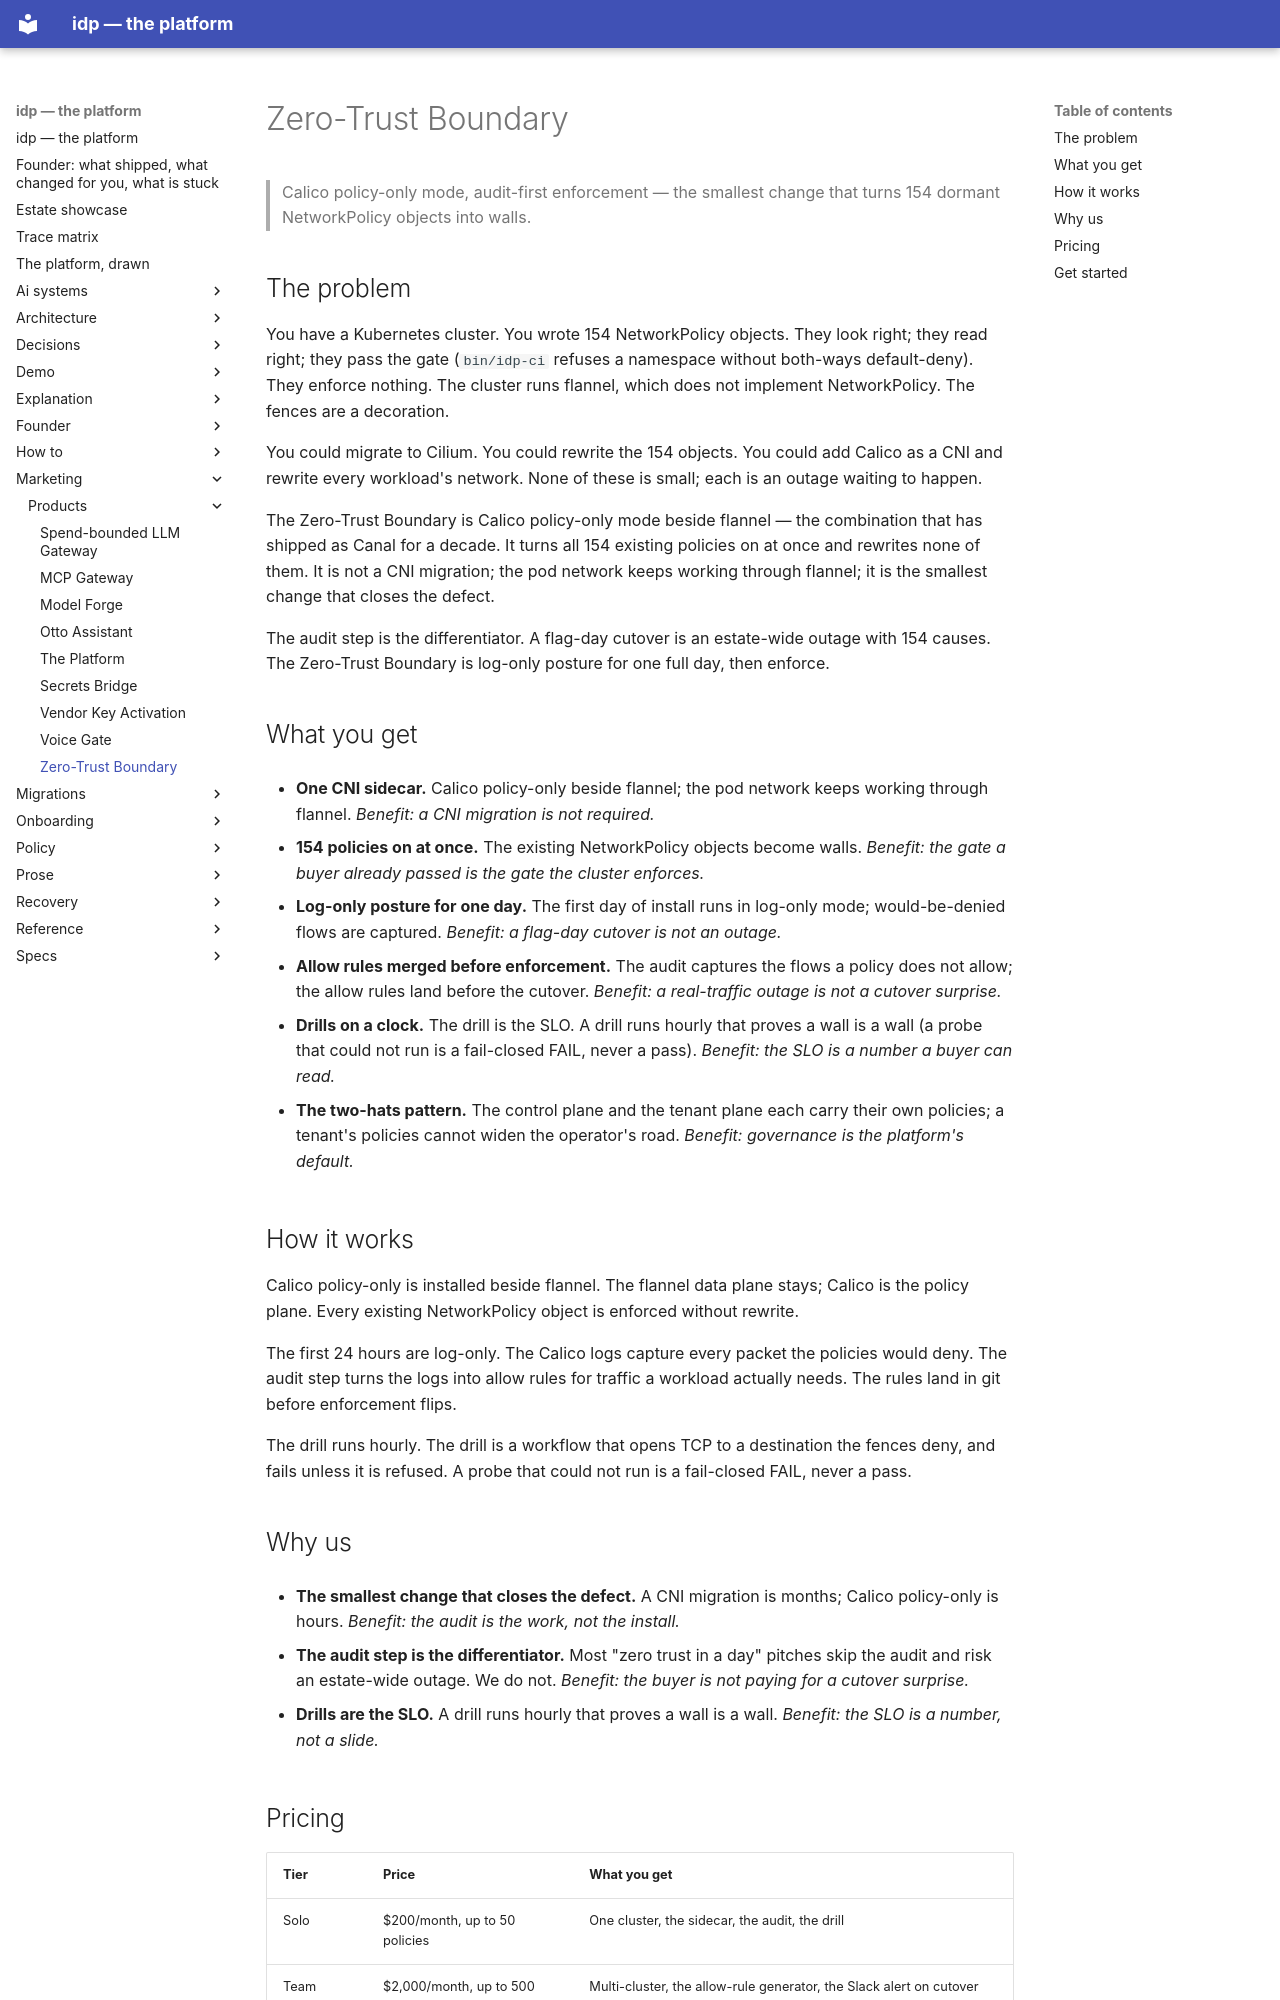

repository: chidionyema/idp · page: marketing/products/zero-trust/index.html · generator: mkdocs

# Zero-Trust Boundary

> Calico policy-only mode, audit-first enforcement — the smallest change
> that turns 154 dormant NetworkPolicy objects into walls.

## The problem

You have a Kubernetes cluster. You wrote 154 NetworkPolicy objects.
They look right; they read right; they pass the gate (`bin/idp-ci`
refuses a namespace without both-ways default-deny). They enforce
nothing. The cluster runs flannel, which does not implement
NetworkPolicy. The fences are a decoration.

You could migrate to Cilium. You could rewrite the 154 objects. You
could add Calico as a CNI and rewrite every workload's network. None of
these is small; each is an outage waiting to happen.

The Zero-Trust Boundary is Calico policy-only mode beside flannel — the
combination that has shipped as Canal for a decade. It turns all 154
existing policies on at once and rewrites none of them. It is not a CNI
migration; the pod network keeps working through flannel; it is the
smallest change that closes the defect.

The audit step is the differentiator. A flag-day cutover is an
estate-wide outage with 154 causes. The Zero-Trust Boundary is
log-only posture for one full day, then enforce.

## What you get

- **One CNI sidecar.** Calico policy-only beside flannel; the pod
  network keeps working through flannel. *Benefit: a CNI migration is
  not required.*

- **154 policies on at once.** The existing NetworkPolicy objects
  become walls. *Benefit: the gate a buyer already passed is the gate
  the cluster enforces.*

- **Log-only posture for one day.** The first day of install runs in
  log-only mode; would-be-denied flows are captured. *Benefit: a
  flag-day cutover is not an outage.*

- **Allow rules merged before enforcement.** The audit captures the
  flows a policy does not allow; the allow rules land before the
  cutover. *Benefit: a real-traffic outage is not a cutover surprise.*

- **Drills on a clock.** The drill is the SLO. A drill runs hourly that
  proves a wall is a wall (a probe that could not run is a fail-closed
  FAIL, never a pass). *Benefit: the SLO is a number a buyer can read.*

- **The two-hats pattern.** The control plane and the tenant plane
  each carry their own policies; a tenant's policies cannot widen the
  operator's road. *Benefit: governance is the platform's default.*

## How it works

Calico policy-only is installed beside flannel. The flannel data plane
stays; Calico is the policy plane. Every existing NetworkPolicy object
is enforced without rewrite.

The first 24 hours are log-only. The Calico logs capture every packet
the policies would deny. The audit step turns the logs into allow rules
for traffic a workload actually needs. The rules land in git before
enforcement flips.

The drill runs hourly. The drill is a workflow that opens TCP to a
destination the fences deny, and fails unless it is refused. A probe
that could not run is a fail-closed FAIL, never a pass.

## Why us

- **The smallest change that closes the defect.** A CNI migration is
  months; Calico policy-only is hours. *Benefit: the audit is the
  work, not the install.*

- **The audit step is the differentiator.** Most "zero trust in a day"
  pitches skip the audit and risk an estate-wide outage. We do not.
  *Benefit: the buyer is not paying for a cutover surprise.*

- **Drills are the SLO.** A drill runs hourly that proves a wall is a
  wall. *Benefit: the SLO is a number, not a slide.*
